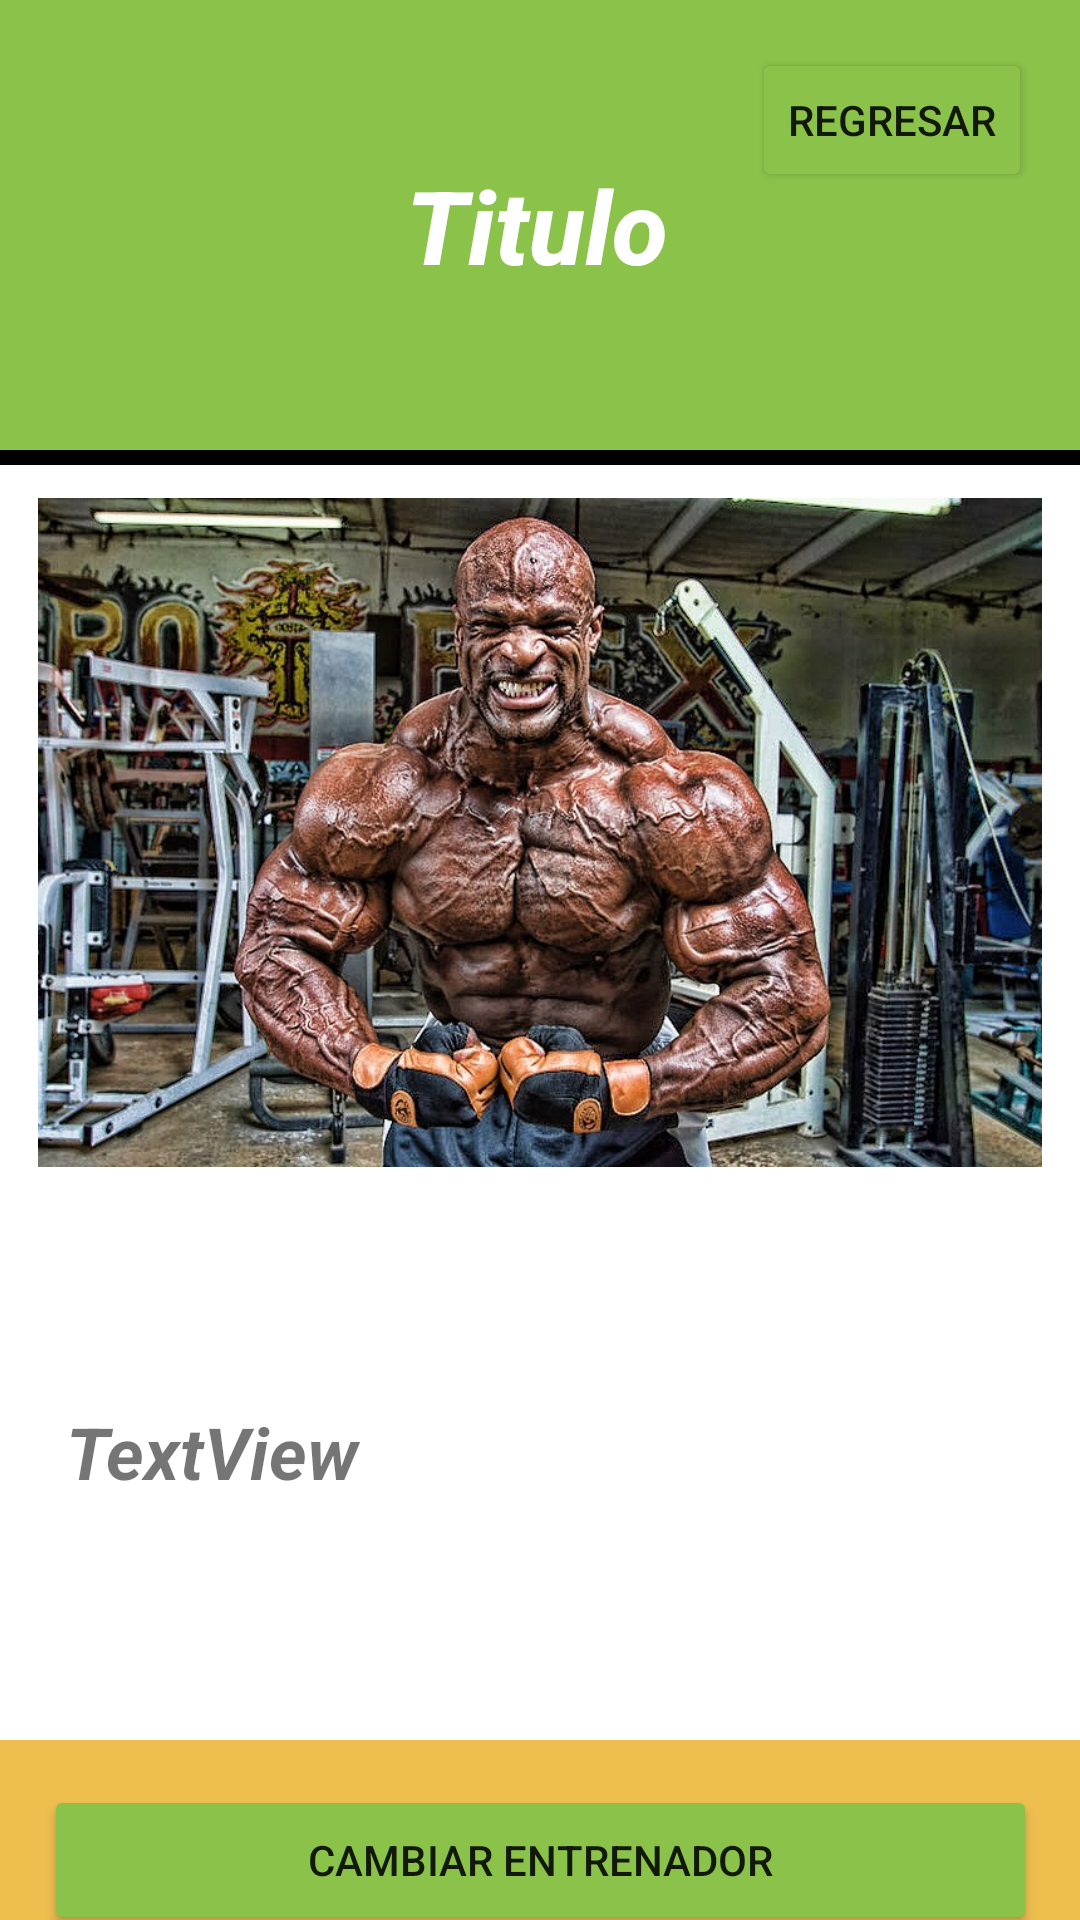

The Android layout XML behind this screen, and the referenced resources:
<!-- AndroidManifest.xml: application theme Theme.SaiyaGymMejorado -->
<!-- res/layout/fragment_entrenador_escojido.xml -->
<?xml version="1.0" encoding="utf-8"?>
<androidx.constraintlayout.widget.ConstraintLayout xmlns:android="http://schemas.android.com/apk/res/android"
    xmlns:app="http://schemas.android.com/apk/res-auto"
    xmlns:tools="http://schemas.android.com/tools"
    android:layout_width="match_parent"
    android:layout_height="match_parent"
    tools:context=".Activities.Principal.Fragments_Principales.Coaching.Entrenadores.EntrenadorEscojidoFragment">

    <androidx.constraintlayout.widget.ConstraintLayout
        android:id="@+id/detalleEntrenadorContenedor"
        android:layout_width="match_parent"
        android:layout_height="match_parent"
        android:background="@color/white"
        tools:context=".Activities.Principal.Fragments_Principales.Coaching.Entrenadores.DetalleEntrenadores">

        <androidx.constraintlayout.widget.ConstraintLayout
            android:id="@+id/constraintLayout2"
            android:layout_width="0dp"
            android:layout_height="5dp"
            android:background="@color/black"
            app:layout_constraintEnd_toEndOf="parent"
            app:layout_constraintStart_toStartOf="parent"
            app:layout_constraintTop_toBottomOf="@+id/contenedorAgregarAvances">

        </androidx.constraintlayout.widget.ConstraintLayout>

        <ScrollView
            android:id="@+id/scrollView2"
            android:layout_width="419dp"
            android:layout_height="60dp"
            android:background="@color/dorado_claro"
            app:layout_constraintBottom_toBottomOf="parent"
            app:layout_constraintEnd_toEndOf="parent"
            app:layout_constraintStart_toStartOf="parent" />

        <androidx.constraintlayout.widget.ConstraintLayout
            android:id="@+id/contenedorAgregarAvances"
            android:layout_width="0dp"
            android:layout_height="150dp"
            android:background="@color/verde_Limon"
            app:layout_constraintEnd_toEndOf="parent"
            app:layout_constraintStart_toStartOf="parent"
            app:layout_constraintTop_toTopOf="parent">

            <TextView
                android:id="@+id/tituloEntrenadoresDetalle"
                android:layout_width="wrap_content"
                android:layout_height="wrap_content"
                android:fontFamily="sans-serif-medium"
                android:text="Titulo"
                android:textColor="@color/white"
                android:textSize="34sp"
                android:textStyle="bold|italic"
                app:layout_constraintBottom_toBottomOf="parent"
                app:layout_constraintEnd_toEndOf="parent"
                app:layout_constraintHorizontal_bias="0.496"
                app:layout_constraintStart_toStartOf="parent"
                app:layout_constraintTop_toTopOf="parent" />

            <Button
                android:id="@+id/botonDetallesRegresar"
                android:layout_width="wrap_content"
                android:layout_height="wrap_content"
                android:layout_marginTop="16dp"
                android:layout_marginEnd="16dp"
                android:text="@string/regresar_boton"
                app:backgroundTint="@color/verde_Limon"
                app:layout_constraintEnd_toEndOf="parent"
                app:layout_constraintTop_toTopOf="parent" />

        </androidx.constraintlayout.widget.ConstraintLayout>

        <ImageView
            android:id="@+id/imagenEntrenadorDetalle"
            android:layout_width="346dp"
            android:layout_height="223dp"
            android:layout_marginTop="16dp"
            android:src="@drawable/ronicoleman"
            app:layout_constraintEnd_toEndOf="parent"
            app:layout_constraintHorizontal_bias="0.492"
            app:layout_constraintStart_toStartOf="parent"
            app:layout_constraintTop_toBottomOf="@+id/contenedorAgregarAvances" />

        <TextView
            android:id="@+id/contenidoDetalleEntrenadores"
            android:layout_width="338dp"
            android:layout_height="190dp"
            android:gravity="center|fill"
            android:text="TextView"
            android:textSize="24sp"
            android:textStyle="bold|italic"
            app:layout_constraintEnd_toEndOf="parent"
            app:layout_constraintHorizontal_bias="1.0"
            app:layout_constraintStart_toStartOf="parent"
            app:layout_constraintTop_toBottomOf="@+id/imagenEntrenadorDetalle" />

        <Button
            android:id="@+id/btnAceptar"
            android:layout_width="331dp"
            android:layout_height="50dp"
            android:layout_marginTop="16dp"
            android:text="@string/btnCambiarEntrenador"
            app:backgroundTint="@color/verde_Limon"
            app:layout_constraintEnd_toEndOf="parent"
            app:layout_constraintStart_toStartOf="parent"
            app:layout_constraintTop_toBottomOf="@+id/contenidoDetalleEntrenadores" />
    </androidx.constraintlayout.widget.ConstraintLayout>
</androidx.constraintlayout.widget.ConstraintLayout>
<!-- resources referenced by this layout -->
<resources>
  <color name="black">#FF000000</color>
  <color name="dorado_claro">#EEBE4F</color>
  <color name="verde_Limon">#8BC34A</color>
  <color name="white">#FFFFFFFF</color>
  <!-- drawable ronicoleman: jpg bitmap (drawable, 155827 bytes) -->
  <string name="btnCambiarEntrenador">Cambiar Entrenador</string>
  <string name="regresar_boton">Regresar</string>
  <style name="Theme.SaiyaGymMejorado" parent="Theme.MaterialComponents.DayNight.NoActionBar">
          
          <item name="colorPrimary">@color/purple_500</item>
          <item name="colorPrimaryVariant">@color/black</item>
          <item name="colorOnPrimary">@color/white</item>
          
          <item name="colorSecondary">@color/black</item>
          <item name="colorSecondaryVariant">@color/teal_700</item>
          <item name="colorOnSecondary">@color/black</item>
          
          <item name="android:statusBarColor" tools:targetApi="l">?attr/colorPrimaryVariant</item>
          
      </style>
  <color name="purple_500">#FF6200EE</color>
  <color name="teal_700">#FF018786</color>
</resources>
